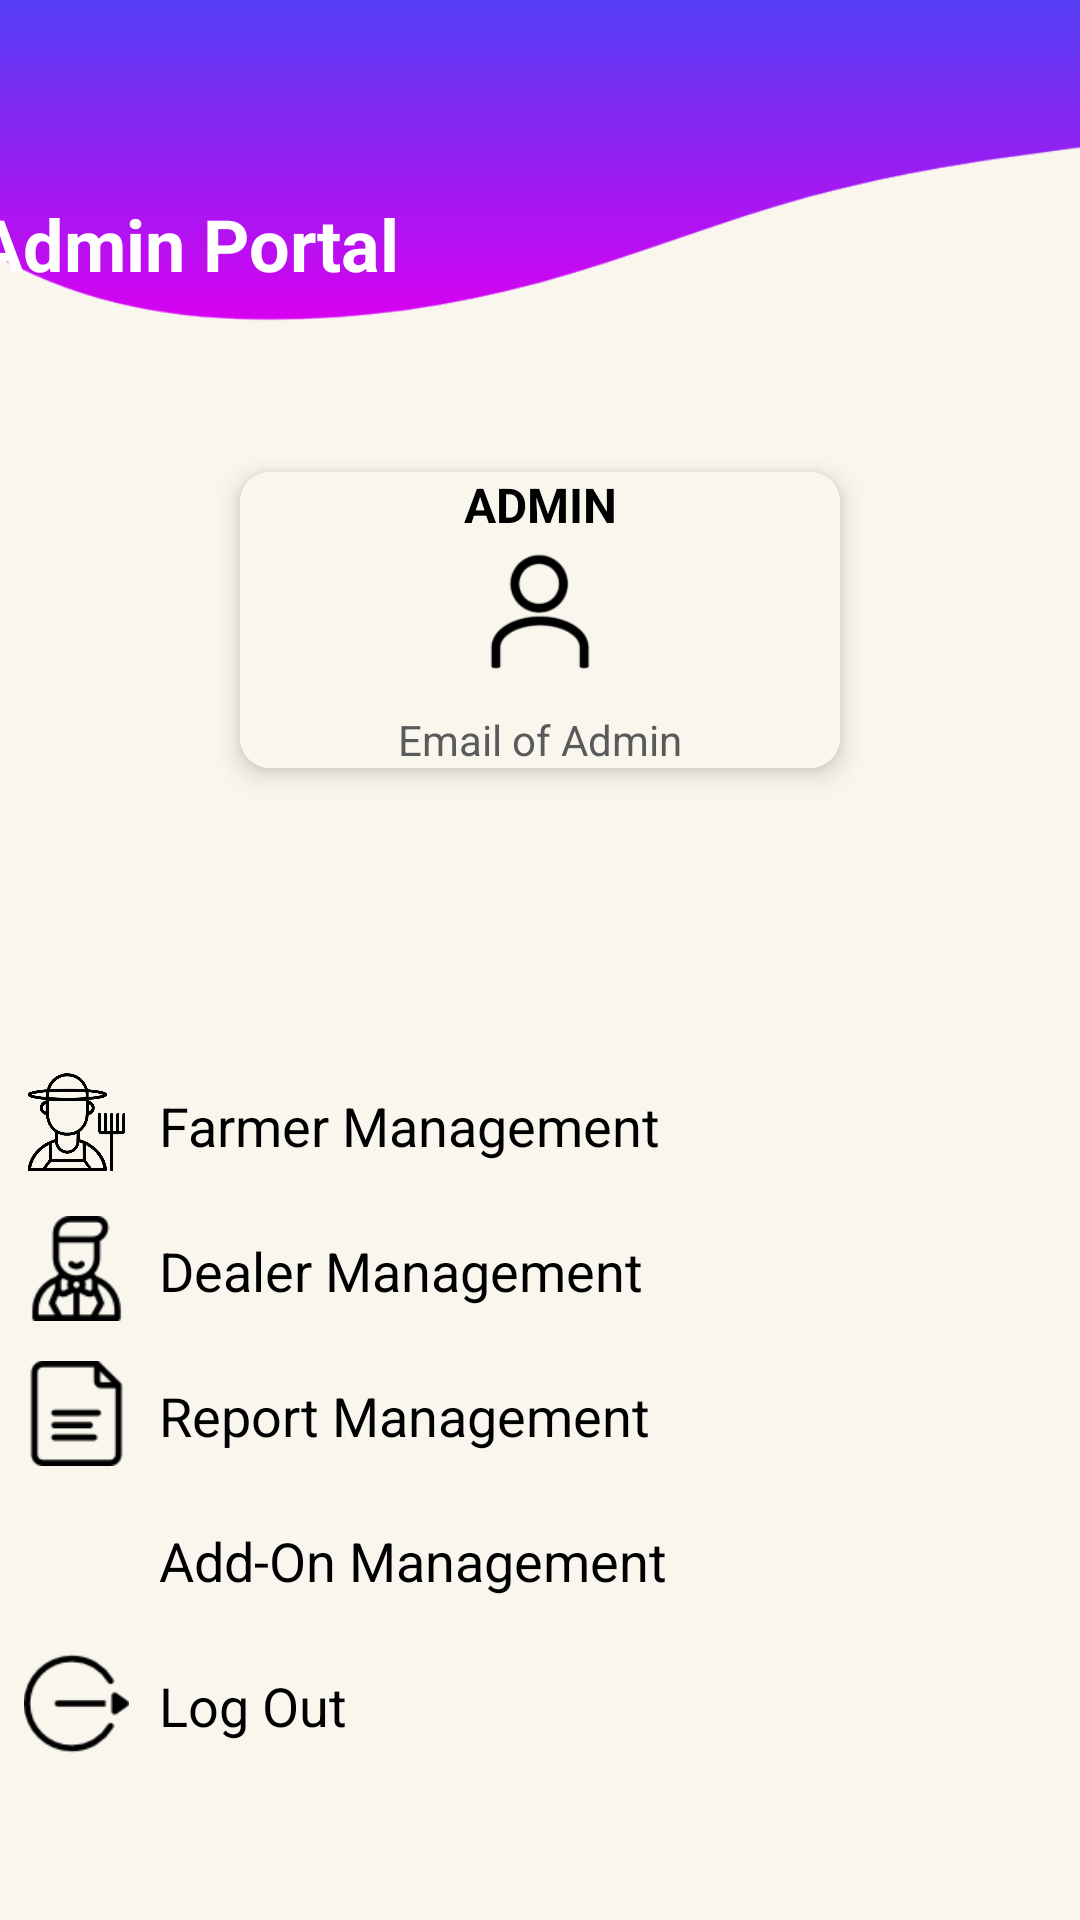

Android layout source for this screen:
<!-- AndroidManifest.xml: application theme Theme.CropDeal -->
<!-- res/layout/fragment_admin_home.xml -->
<?xml version="1.0" encoding="utf-8"?>
<androidx.constraintlayout.widget.ConstraintLayout xmlns:android="http://schemas.android.com/apk/res/android"
    xmlns:app="http://schemas.android.com/apk/res-auto"
    xmlns:tools="http://schemas.android.com/tools"
    android:id="@+id/adminHomeLyt"
    android:layout_width="match_parent"
    android:layout_height="match_parent"
    android:background="@drawable/background2">

    <TextView
        android:id="@+id/textView40"
        android:layout_width="wrap_content"
        android:layout_height="wrap_content"
        android:layout_marginEnd="252dp"
        android:layout_marginStart="16dp"
        android:layout_marginTop="65dp"
        android:text="Admin Portal"
        android:textColor="@color/White"
        android:textSize="24sp"
        android:textStyle="bold"
        app:layout_constraintEnd_toEndOf="parent"
        app:layout_constraintStart_toStartOf="parent"
        app:layout_constraintTop_toTopOf="parent" />

    <androidx.cardview.widget.CardView
        android:id="@+id/cardView6"
        android:layout_width="200dp"
        android:layout_height="wrap_content"
        android:layout_marginTop="60dp"
        android:background="@color/cardBackground"
        app:cardCornerRadius="10dp"
        app:cardElevation="5dp"
        app:layout_constraintEnd_toEndOf="parent"
        app:layout_constraintHorizontal_bias="0.5"
        app:layout_constraintStart_toStartOf="parent"
        app:layout_constraintTop_toBottomOf="@+id/textView40">

        <androidx.constraintlayout.widget.ConstraintLayout
            android:layout_width="match_parent"
            android:layout_height="match_parent"
            android:background="@color/cardBackground">

            <ImageView
                android:id="@+id/imageView15"
                android:layout_width="50dp"
                android:layout_height="50dp"
                app:layout_constraintEnd_toEndOf="parent"
                app:layout_constraintHorizontal_bias="0.5"
                app:layout_constraintStart_toStartOf="parent"
                app:layout_constraintTop_toBottomOf="@+id/textView44"
                app:srcCompat="@drawable/user_img" />

            <TextView
                android:id="@+id/textView44"
                style="@style/font_style"
                android:layout_width="wrap_content"
                android:layout_height="wrap_content"
                android:text="ADMIN"
                android:textSize="16sp"
                app:layout_constraintEnd_toEndOf="parent"
                app:layout_constraintHorizontal_bias="0.5"
                app:layout_constraintStart_toStartOf="parent"
                app:layout_constraintTop_toTopOf="parent" />

            <TextView
                android:id="@+id/admin_email_TV"
                android:layout_width="wrap_content"
                android:layout_height="wrap_content"
                android:layout_marginTop="8dp"
                android:text="Email of Admin"
                android:textAlignment="center"
                android:textColor="@color/darkGrey2"
                app:layout_constraintEnd_toEndOf="parent"
                app:layout_constraintStart_toStartOf="parent"
                app:layout_constraintTop_toBottomOf="@+id/imageView15" />

        </androidx.constraintlayout.widget.ConstraintLayout>
    </androidx.cardview.widget.CardView>

    <androidx.constraintlayout.widget.ConstraintLayout
        android:id="@+id/constraintLayout7"
        android:layout_width="0dp"
        android:layout_height="wrap_content"
        android:layout_marginTop="100dp"
        app:layout_constraintEnd_toEndOf="parent"
        app:layout_constraintHorizontal_bias="0.5"
        app:layout_constraintStart_toStartOf="parent"
        app:layout_constraintTop_toBottomOf="@+id/cardView6">

        <ImageView
            android:id="@+id/imageView18"
            android:layout_width="35dp"
            android:layout_height="37dp"
            android:layout_marginStart="8dp"
            app:layout_constraintEnd_toStartOf="@+id/farmer_Management_TV"
            app:layout_constraintStart_toStartOf="parent"
            app:layout_constraintTop_toTopOf="parent"
            app:srcCompat="@drawable/farmer_icon"
            app:tint="@color/black" />

        <TextView
            android:id="@+id/farmer_Management_TV"
            android:layout_width="0dp"
            android:layout_height="wrap_content"
            android:layout_marginEnd="5dp"
            android:drawableTint="@color/black"
            android:paddingStart="10dp"
            android:paddingTop="7dp"
            android:paddingBottom="7dp"
            android:text="Farmer Management"
            android:textColor="@color/black"
            android:textSize="18sp"
            app:drawableRightCompat="@drawable/mdtp_ic_chevron_right_black_24dp"
            app:layout_constraintEnd_toEndOf="parent"
            app:layout_constraintStart_toEndOf="@+id/imageView18"
            app:layout_constraintTop_toTopOf="parent" />
    </androidx.constraintlayout.widget.ConstraintLayout>

    <androidx.constraintlayout.widget.ConstraintLayout
        android:id="@+id/constraintLayout8"
        android:layout_width="match_parent"
        android:layout_height="wrap_content"
        android:layout_marginTop="10dp"
        app:layout_constraintEnd_toEndOf="parent"
        app:layout_constraintHorizontal_bias="0.0"
        app:layout_constraintStart_toStartOf="parent"
        app:layout_constraintTop_toBottomOf="@+id/constraintLayout7">

        <ImageView
            android:id="@+id/imageView19"
            android:layout_width="35dp"
            android:layout_height="37dp"
            android:layout_marginStart="8dp"
            app:layout_constraintEnd_toStartOf="@+id/dealer_Management_TV"
            app:layout_constraintStart_toStartOf="parent"
            app:layout_constraintTop_toTopOf="parent"
            app:srcCompat="@drawable/dealer"
            app:tint="@color/black" />

        <TextView
            android:id="@+id/dealer_Management_TV"
            android:layout_width="0dp"
            android:layout_height="wrap_content"
            android:layout_marginEnd="5dp"
            android:drawableTint="@color/black"
            android:paddingStart="10dp"
            android:paddingTop="7dp"
            android:paddingBottom="7dp"
            android:text="Dealer Management"
            android:textColor="@color/black"
            android:textSize="18sp"
            app:drawableEndCompat="@drawable/mdtp_ic_chevron_right_black_24dp"
            app:layout_constraintEnd_toEndOf="parent"
            app:layout_constraintStart_toEndOf="@+id/imageView19"
            app:layout_constraintTop_toTopOf="parent" />
    </androidx.constraintlayout.widget.ConstraintLayout>

    <androidx.constraintlayout.widget.ConstraintLayout
        android:id="@+id/constraintLayout9"
        android:layout_width="match_parent"
        android:layout_height="wrap_content"
        android:layout_marginTop="10dp"
        app:layout_constraintEnd_toEndOf="parent"
        app:layout_constraintHorizontal_bias="0.0"
        app:layout_constraintStart_toStartOf="parent"
        app:layout_constraintTop_toBottomOf="@+id/constraintLayout8">

        <ImageView
            android:id="@+id/imageView20"
            android:layout_width="35dp"
            android:layout_height="37dp"
            android:layout_marginStart="8dp"
            app:layout_constraintEnd_toStartOf="@+id/report_Management_TV"
            app:layout_constraintStart_toStartOf="parent"
            app:layout_constraintTop_toTopOf="parent"
            app:srcCompat="@drawable/report"
            app:tint="@color/black" />

        <TextView
            android:id="@+id/report_Management_TV"
            android:layout_width="0dp"
            android:layout_height="wrap_content"
            android:layout_marginEnd="5dp"
            android:drawableTint="@color/black"
            android:paddingStart="10dp"
            android:paddingTop="7dp"
            android:paddingBottom="7dp"
            android:text="Report Management"
            android:textColor="@color/black"
            android:textSize="18sp"
            app:drawableEndCompat="@drawable/mdtp_ic_chevron_right_black_24dp"
            app:layout_constraintEnd_toEndOf="parent"
            app:layout_constraintStart_toEndOf="@+id/imageView20"
            app:layout_constraintTop_toTopOf="parent" />
    </androidx.constraintlayout.widget.ConstraintLayout>

    <androidx.constraintlayout.widget.ConstraintLayout
        android:id="@+id/constraintLayout10"
        android:layout_width="match_parent"
        android:layout_height="wrap_content"
        android:layout_marginTop="10dp"
        app:layout_constraintEnd_toEndOf="parent"
        app:layout_constraintHorizontal_bias="0.0"
        app:layout_constraintStart_toStartOf="parent"
        app:layout_constraintTop_toBottomOf="@+id/constraintLayout9">

        <ImageView
            android:id="@+id/imageView21"
            android:layout_width="35dp"
            android:layout_height="37dp"
            android:layout_marginStart="8dp"
            app:layout_constraintEnd_toStartOf="@+id/addON_Management_TV"
            app:layout_constraintStart_toStartOf="parent"
            app:layout_constraintTop_toTopOf="parent"
            app:srcCompat="@drawable/add2"
            app:tint="@color/black" />

        <TextView
            android:id="@+id/addON_Management_TV"
            android:layout_width="0dp"
            android:layout_height="wrap_content"
            android:layout_marginEnd="5dp"
            android:drawableTint="@color/black"
            android:paddingStart="10dp"
            android:paddingTop="7dp"
            android:paddingBottom="7dp"
            android:text="Add-On Management"
            android:textColor="@color/black"
            android:textSize="18sp"
            app:drawableEndCompat="@drawable/mdtp_ic_chevron_right_black_24dp"
            app:layout_constraintEnd_toEndOf="parent"
            app:layout_constraintStart_toEndOf="@+id/imageView21"
            app:layout_constraintTop_toTopOf="parent" />
    </androidx.constraintlayout.widget.ConstraintLayout>

    <androidx.constraintlayout.widget.ConstraintLayout
        android:layout_width="match_parent"
        android:layout_height="wrap_content"
        android:layout_marginTop="10dp"
        app:layout_constraintEnd_toEndOf="parent"
        app:layout_constraintHorizontal_bias="0.0"
        app:layout_constraintStart_toStartOf="parent"
        app:layout_constraintTop_toBottomOf="@+id/constraintLayout10">

        <ImageView
            android:id="@+id/imageView22"
            android:layout_width="35dp"
            android:layout_height="37dp"
            android:layout_marginStart="8dp"
            app:layout_constraintEnd_toStartOf="@+id/admin_Logout_TV"
            app:layout_constraintStart_toStartOf="parent"
            app:layout_constraintTop_toTopOf="parent"
            app:srcCompat="@drawable/logout"
            app:tint="@color/black" />

        <TextView
            android:id="@+id/admin_Logout_TV"
            android:layout_width="0dp"
            android:layout_height="wrap_content"
            android:layout_marginEnd="5dp"
            android:drawableTint="@color/black"
            android:paddingStart="10dp"
            android:paddingTop="7dp"
            android:paddingBottom="7dp"
            android:text="Log Out"
            android:textColor="@color/black"
            android:textSize="18sp"
            app:drawableEndCompat="@drawable/mdtp_ic_chevron_right_black_24dp"
            app:layout_constraintEnd_toEndOf="parent"
            app:layout_constraintStart_toEndOf="@+id/imageView22"
            app:layout_constraintTop_toTopOf="parent" />
    </androidx.constraintlayout.widget.ConstraintLayout>


</androidx.constraintlayout.widget.ConstraintLayout>
<!-- resources referenced by this layout -->
<resources>
  <color name="White">#fff</color>
  <color name="black">#FF000000</color>
  <color name="cardBackground">#f9f6ee</color>
  <color name="darkGrey2">#5a5a5a</color>
  <!-- drawable background2: png bitmap (drawable, 21084 bytes) -->
  <!-- drawable dealer: png bitmap (drawable, 1705 bytes) -->
  <!-- drawable farmer_icon: png bitmap (drawable, 41941 bytes) -->
  <!-- drawable logout: png bitmap (drawable, 1285 bytes) -->
  <!-- drawable report: png bitmap (drawable, 948 bytes) -->
  <!-- drawable user_img: png bitmap (drawable, 2089 bytes) -->
  <style name="font_style">
          <item name="android:textColor">@color/black</item>
          <item name="android:textStyle">bold</item>
          <item name="android:fontFamily">sans-serif</item>
      </style>
  <style name="Theme.CropDeal" parent="Theme.MaterialComponents.DayNight.DarkActionBar">
          
          <item name="colorPrimary">#533cf3</item>
          <item name="colorPrimaryVariant">@color/purple_700</item>
          <item name="colorOnPrimary">@color/white</item>
          
          <item name="colorSecondary">@color/teal_200</item>
          <item name="colorSecondaryVariant">@color/teal_700</item>
          <item name="colorOnSecondary">@color/black</item>
          
          <item name="android:statusBarColor" tools:targetApi="l">#533cf3</item>
          
          <item name="android:forceDarkAllowed" tools:targetApi="q">false</item>
      </style>
  <color name="purple_700">#FF3700B3</color>
  <color name="white">#FFFFFFFF</color>
  <color name="teal_200">#FF03DAC5</color>
  <color name="teal_700">#FF018786</color>
</resources>
